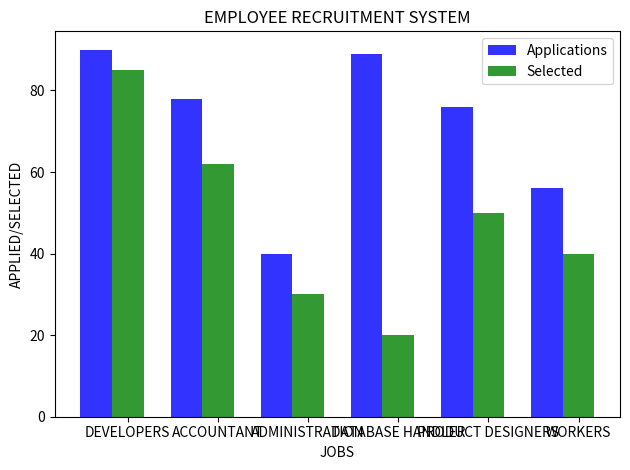

Source code (Python):
import numpy as np
import matplotlib.pyplot as plt

# data to plot
n_groups = 6
means_Applications = (90, 78, 40, 89, 76, 56)
means_Selected = (85, 62, 30, 20, 50, 40)

# create plot
fig, ax = plt.subplots()
index = np.arange(n_groups)
bar_width = 0.35
opacity = 0.8

rects1 = plt.bar(index, means_Applications, bar_width,
alpha=opacity,
color='b',
label='Applications')

rects2 = plt.bar(index + bar_width, means_Selected, bar_width,
alpha=opacity,
color='g',
label='Selected')

plt.xlabel('JOBS')
plt.ylabel('APPLIED/SELECTED')
plt.title('EMPLOYEE RECRUITMENT SYSTEM')
plt.xticks(index + bar_width, ('DEVELOPERS', 'ACCOUNTANT', 'ADMINISTRATION', 
		'DATABASE HANDLER', 'PRODUCT DESIGNERS', 'WORKERS'))
plt.legend()

plt.tight_layout()
plt.show()